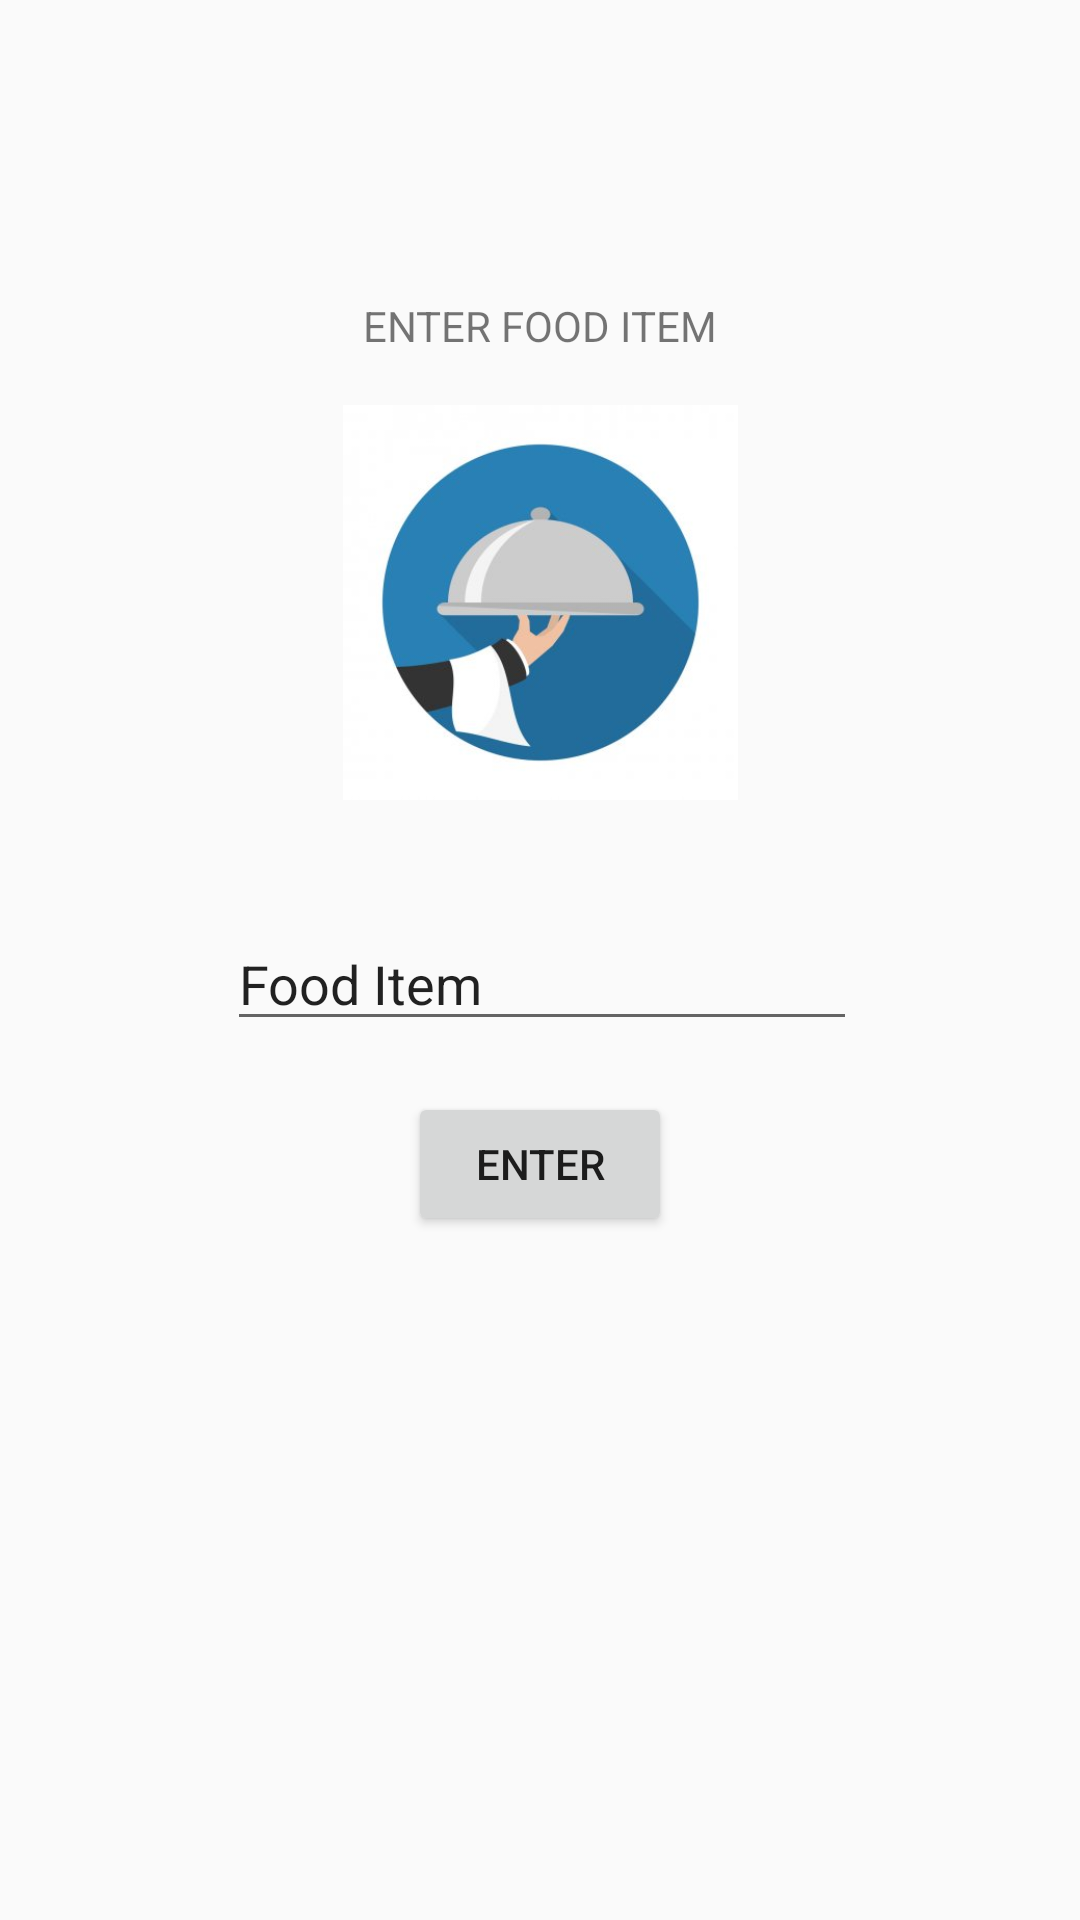

Layout XML and referenced resources for this Android screen:
<!-- AndroidManifest.xml: application theme Theme.AppCompat.Light.NoActionBar -->
<!-- res/layout/fragment_find_food.xml -->
<?xml version="1.0" encoding="utf-8"?>
<FrameLayout xmlns:android="http://schemas.android.com/apk/res/android"
    xmlns:app="http://schemas.android.com/apk/res-auto"
    xmlns:tools="http://schemas.android.com/tools"
    android:layout_width="match_parent"
    android:layout_height="match_parent"
    tools:context=".FindFoodFragment">

    <androidx.constraintlayout.widget.ConstraintLayout
        android:layout_width="match_parent"
        android:layout_height="match_parent">

        <Button
            android:id="@+id/submitButton"
            android:layout_width="wrap_content"
            android:layout_height="wrap_content"
            android:layout_marginBottom="228dp"
            android:text="ENTER"
            app:layout_constraintBottom_toBottomOf="parent"
            app:layout_constraintEnd_toEndOf="parent"
            app:layout_constraintStart_toStartOf="parent"
            app:layout_constraintTop_toBottomOf="@+id/enterFood" />

        <TextView
            android:id="@+id/food"
            android:layout_width="wrap_content"
            android:layout_height="wrap_content"
            android:layout_marginTop="99dp"
            android:layout_marginBottom="17dp"
            android:text="ENTER FOOD ITEM"
            app:layout_constraintBottom_toTopOf="@+id/imageView2"
            app:layout_constraintEnd_toEndOf="parent"
            app:layout_constraintStart_toStartOf="parent"
            app:layout_constraintTop_toTopOf="parent" />

        <ImageView
            android:id="@+id/imageView2"
            android:layout_width="215dp"
            android:layout_height="0dp"
            android:layout_marginBottom="39dp"
            android:src="@drawable/foodtray"
            app:layout_constraintBottom_toTopOf="@+id/enterFood"
            app:layout_constraintEnd_toEndOf="parent"
            app:layout_constraintStart_toStartOf="parent"
            app:layout_constraintTop_toBottomOf="@+id/food" />

        <EditText
            android:id="@+id/enterFood"
            android:layout_width="wrap_content"
            android:layout_height="wrap_content"
            android:layout_marginEnd="2dp"
            android:layout_marginBottom="17dp"
            android:ems="10"
            android:inputType="textPersonName"
            android:text="Food Item"
            app:layout_constraintBottom_toTopOf="@+id/submitButton"
            app:layout_constraintEnd_toEndOf="@+id/imageView2"
            app:layout_constraintTop_toBottomOf="@+id/imageView2" />
    </androidx.constraintlayout.widget.ConstraintLayout>

</FrameLayout>
<!-- resources referenced by this layout -->
<resources>
  <!-- drawable foodtray: jpg bitmap (drawable, 11374 bytes) -->
</resources>
